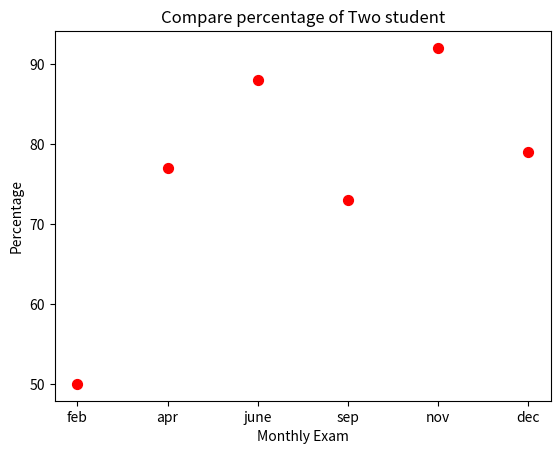

The matplotlib source for this figure:
import matplotlib.pyplot as plt
import pandas as pd

student1={'Monthly':['feb','apr','june','sep','nov','dec'],
          'Eng':[45,67,78,58,87,89],
          'Maths':[55,87,98,88,97,69]
          }
df=pd.DataFrame(student1)
df['Total']=df['Eng']+df['Maths']
df['PCT']=df['Total']/2

plt.scatter('Monthly','PCT',s=50,color='r',data=df)
plt.xlabel('Monthly Exam')
plt.ylabel('Percentage')
plt.title('Compare percentage of Two student')
plt.show()
